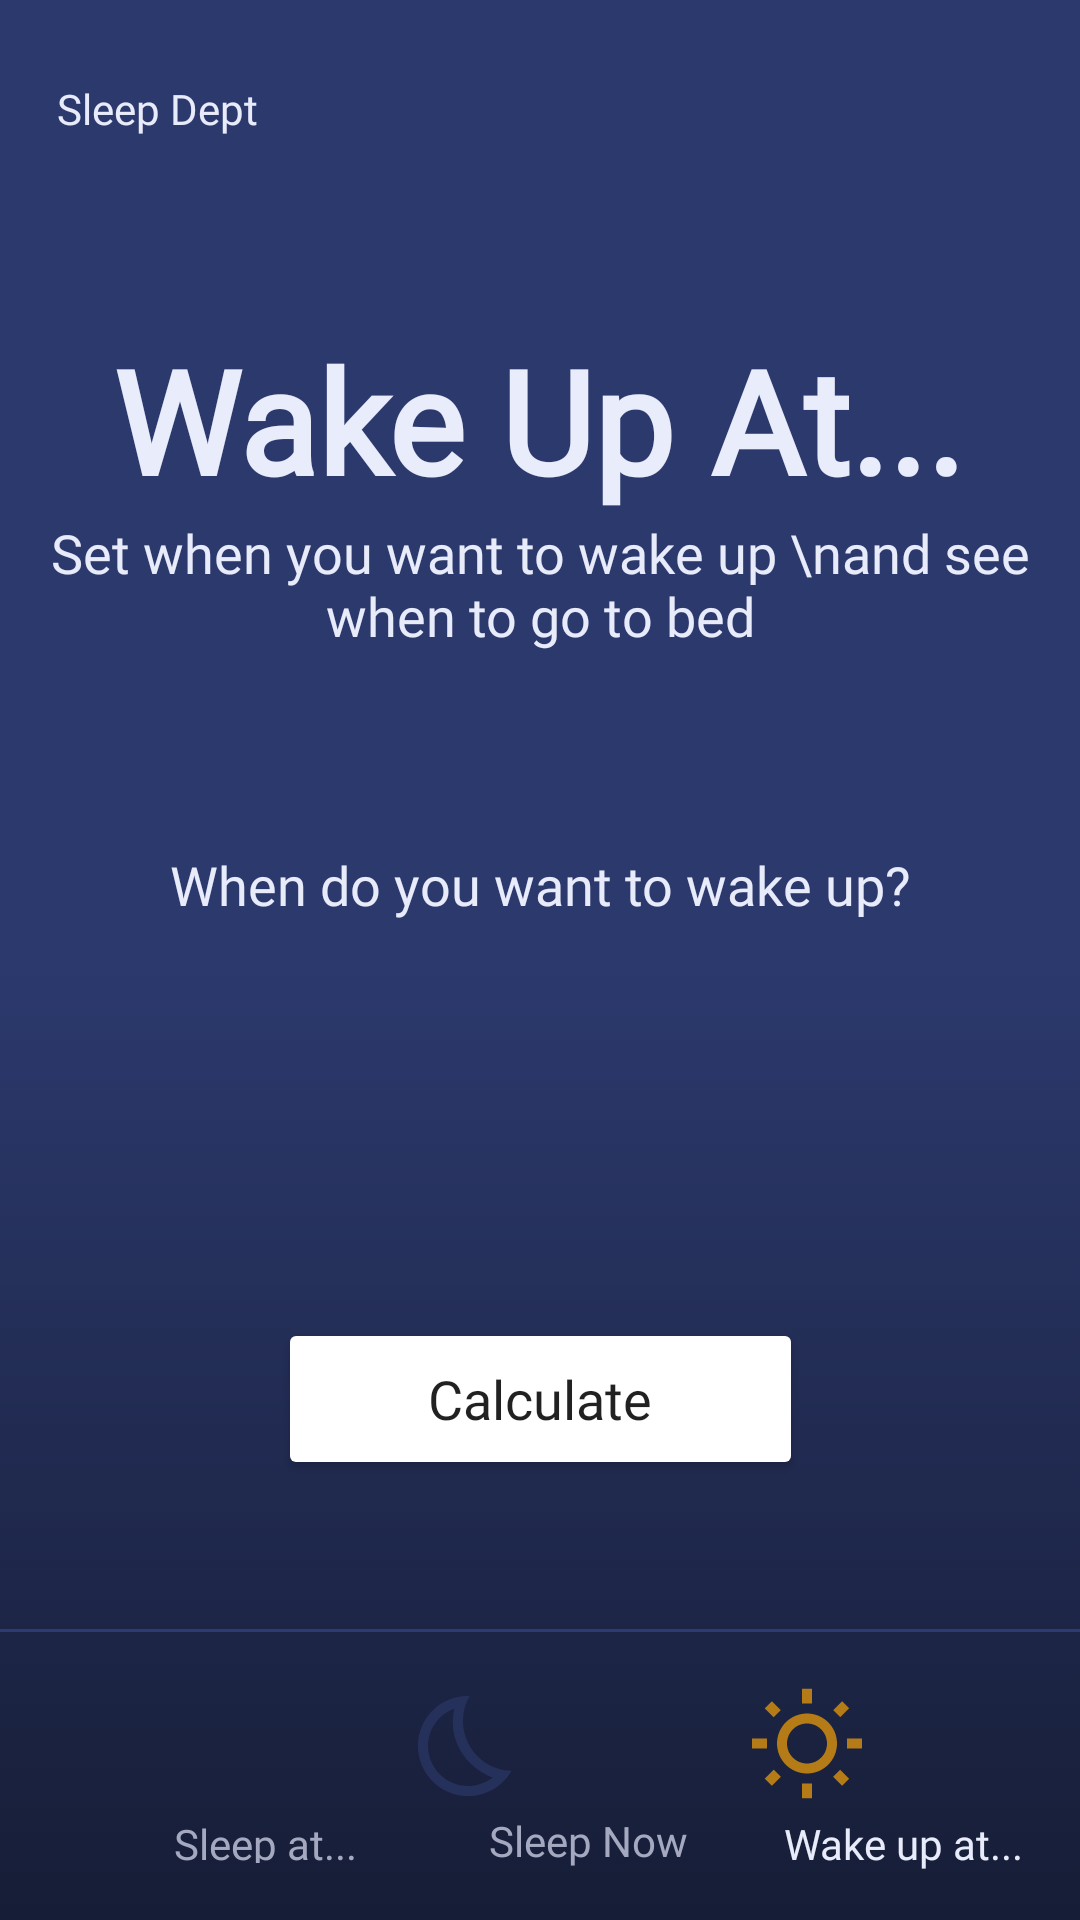

Write the Android layout XML for this screen, with the resource values it uses.
<!-- AndroidManifest.xml: application theme Theme.SleepyTimer -->
<!-- res/layout/activity_slp_wake.xml -->
<?xml version="1.0" encoding="utf-8"?>
<androidx.constraintlayout.widget.ConstraintLayout xmlns:android="http://schemas.android.com/apk/res/android"
    xmlns:app="http://schemas.android.com/apk/res-auto"
    xmlns:tools="http://schemas.android.com/tools"
    android:layout_width="match_parent"
    android:layout_height="match_parent"
    android:background="@drawable/bk_gradient"
    tools:context=".MainActivity">

    <TextView
        android:id="@+id/slpDebtButton"
        android:layout_width="wrap_content"
        android:layout_height="wrap_content"
        android:fontFamily="@font/montserrat"
        android:text="Sleep Dept"
        android:textColor="@color/off_white"
        app:layout_constraintBottom_toBottomOf="@+id/settingsImg"
        app:layout_constraintEnd_toStartOf="@+id/settingsImg"
        app:layout_constraintHorizontal_bias="0.069"
        app:layout_constraintStart_toStartOf="parent"
        app:layout_constraintTop_toTopOf="@+id/settingsImg" />

    <ImageView
        android:id="@+id/gtbImage"
        android:layout_width="40dp"
        android:layout_height="40dp"
        android:layout_marginStart="70dp"
        android:layout_marginEnd="75dp"
        android:layout_marginBottom="38dp"
        app:layout_constraintBottom_toBottomOf="parent"
        app:layout_constraintEnd_toStartOf="@+id/sleepNow"
        app:layout_constraintStart_toStartOf="parent"
        app:srcCompat="@drawable/round_bed_24_off" />

    <ImageView
        android:id="@+id/sleepNow"
        android:layout_width="40dp"
        android:layout_height="40dp"
        android:layout_marginEnd="73dp"
        android:layout_marginBottom="38dp"
        app:layout_constraintBottom_toBottomOf="parent"
        app:layout_constraintEnd_toStartOf="@+id/wakeupImg"
        app:srcCompat="@drawable/outline_bedtime_24_off" />

    <ImageView
        android:id="@+id/wakeupImg"
        android:layout_width="40dp"
        android:layout_height="40dp"
        android:layout_marginEnd="71dp"
        android:layout_marginBottom="38dp"
        app:layout_constraintBottom_toBottomOf="parent"
        app:layout_constraintEnd_toEndOf="parent"
        app:srcCompat="@drawable/outline_wb_sunny_24_on" />

    <TextView
        android:id="@+id/textView5"
        android:layout_width="wrap_content"
        android:layout_height="16dp"
        android:layout_marginStart="58dp"
        android:layout_marginTop="3dp"
        android:fontFamily="@font/montserrat"
        android:text="Sleep at..."
        android:textAlignment="center"
        android:textColor="#a5a9c0"
        android:textSize="14sp"
        app:layout_constraintStart_toStartOf="parent"
        app:layout_constraintTop_toBottomOf="@+id/gtbImage" />

    <TextView
        android:id="@+id/textView2"
        android:layout_width="wrap_content"
        android:layout_height="wrap_content"
        android:layout_marginStart="32dp"
        android:layout_marginTop="3dp"
        android:fontFamily="@font/montserrat"
        android:text="Wake up at..."
        android:textAlignment="textStart"
        android:textColor="#E8EBFA"
        android:textSize="14sp"
        app:layout_constraintStart_toEndOf="@+id/textView4"
        app:layout_constraintTop_toBottomOf="@+id/wakeupImg" />


    <TextView
        android:id="@+id/textView4"
        android:layout_width="wrap_content"
        android:layout_height="wrap_content"
        android:layout_marginStart="44dp"
        android:layout_marginTop="2dp"
        android:fontFamily="@font/montserrat"
        android:text="Sleep Now"
        android:textAlignment="textStart"
        android:textColor="#a5a9c0"
        android:textSize="14sp"
        app:layout_constraintStart_toEndOf="@+id/textView5"
        app:layout_constraintTop_toBottomOf="@+id/sleepNow" />



    <View
        android:id="@+id/view"
        android:layout_width="match_parent"
        android:layout_height="1dp"
        android:layout_marginBottom="18dp"
        android:background="#2c3b70"
        app:layout_constraintBottom_toTopOf="@+id/sleepNow"
        tools:layout_editor_absoluteX="0dp" />

    <ImageView
        android:id="@+id/settingsImg"
        android:layout_width="40dp"
        android:layout_height="40dp"
        android:layout_marginStart="355dp"
        android:layout_marginTop="16dp"
        android:layout_marginEnd="16dp"
        app:layout_constraintEnd_toEndOf="parent"
        app:layout_constraintStart_toStartOf="parent"
        app:layout_constraintTop_toTopOf="parent"
        app:srcCompat="@drawable/outline_settings_24" />



    <Button
        android:id="@+id/wake_Calculate"
        android:layout_width="175dp"
        android:layout_height="54dp"
        android:backgroundTint="#ff9100"
        android:backgroundTintMode="add"
        android:fontFamily="@font/montserrat_bold"
        android:text="Calculate"
        android:textAppearance="@style/TextAppearance.AppCompat.Body2"
        android:textSize="18sp"
        android:typeface="normal"
        app:cornerRadius="100dp"
        app:layout_constraintBottom_toBottomOf="parent"
        app:layout_constraintEnd_toEndOf="parent"
        app:layout_constraintStart_toStartOf="parent"
        app:layout_constraintTop_toBottomOf="@+id/wake_desc"
        app:layout_constraintVertical_bias="0.602" />


    <TextView
        android:id="@+id/wake_should_text"
        android:layout_width="wrap_content"
        android:layout_height="wrap_content"
        android:layout_marginTop="30dp"
        android:fontFamily="@font/montserrat"
        android:text="When do you want to wake up?"
        android:textAlignment="center"
        android:textColor="#E8EBFA"
        android:textSize="18sp"
        app:layout_constraintBottom_toTopOf="@+id/wake_Calculate"
        app:layout_constraintEnd_toEndOf="parent"
        app:layout_constraintStart_toStartOf="parent"
        app:layout_constraintTop_toBottomOf="@+id/wake_desc"
        app:layout_constraintVertical_bias="0.211" />

    <TextView
        android:id="@+id/wake_desc"
        android:layout_width="wrap_content"
        android:layout_height="wrap_content"
        android:fontFamily="@font/montserrat"
        android:text="Set when you want to wake up \nand see when to go to bed"
        android:textAlignment="center"
        android:textColor="#E8EBFA"
        android:textSize="18sp"
        app:layout_constraintEnd_toEndOf="parent"
        app:layout_constraintStart_toStartOf="parent"
        app:layout_constraintTop_toBottomOf="@+id/wake_title" />

    <TextView
        android:id="@+id/wake_title"
        android:layout_width="wrap_content"
        android:layout_height="wrap_content"
        android:fontFamily="@font/montserrat"
        android:text="Wake Up At..."
        android:textColor="#E9ECFB"
        android:textSize="48sp"
        android:textStyle="bold"
        app:layout_constraintBottom_toBottomOf="parent"
        app:layout_constraintEnd_toEndOf="parent"
        app:layout_constraintHorizontal_bias="0.494"
        app:layout_constraintStart_toStartOf="parent"
        app:layout_constraintTop_toTopOf="parent"
        app:layout_constraintVertical_bias="0.187" />

    <Spinner
        android:id="@+id/wakeSpinner"
        android:layout_width="100dp"
        android:layout_height="50dp"
        android:layout_marginStart="45dp"
        android:layout_marginTop="34dp"
        android:layout_marginEnd="10dp"
        android:layout_marginBottom="147dp"
        app:layout_constraintBottom_toTopOf="@+id/wake_Calculate"
        app:layout_constraintEnd_toStartOf="@+id/wakeSpinner2"
        app:layout_constraintStart_toStartOf="parent"
        app:layout_constraintTop_toBottomOf="@+id/wake_should_text"
        app:layout_constraintVertical_bias="0.0" />

    <Spinner
        android:id="@+id/wakeSpinner2"
        android:layout_width="100dp"
        android:layout_height="50dp"
        android:layout_marginStart="10dp"
        android:layout_marginTop="34dp"
        android:layout_marginEnd="10dp"
        android:layout_marginBottom="147dp"
        app:layout_constraintBottom_toTopOf="@+id/wake_Calculate"
        app:layout_constraintEnd_toStartOf="@+id/wakeSpinner3"
        app:layout_constraintStart_toEndOf="@+id/wakeSpinner"
        app:layout_constraintTop_toBottomOf="@+id/wake_should_text"
        app:layout_constraintVertical_bias="0.0" />

    <Spinner
        android:id="@+id/wakeSpinner3"
        android:layout_width="100dp"
        android:layout_height="50dp"
        android:layout_marginStart="10dp"
        android:layout_marginTop="34dp"
        android:layout_marginEnd="36dp"
        android:layout_marginBottom="147dp"
        app:layout_constraintBottom_toTopOf="@+id/wake_Calculate"
        app:layout_constraintEnd_toEndOf="parent"
        app:layout_constraintStart_toEndOf="@+id/wakeSpinner2"
        app:layout_constraintTop_toBottomOf="@+id/wake_should_text"
        app:layout_constraintVertical_bias="0.0" />


</androidx.constraintlayout.widget.ConstraintLayout>
<!-- resources referenced by this layout -->
<resources>
  <color name="off_white">#E8EBFA</color>
  <!-- drawable bk_gradient (drawable) -->
  <?xml version="1.0" encoding="utf-8"?>
  <selector xmlns:android="http://schemas.android.com/apk/res/android">
      <item>
          <shape>
              <gradient
                  android:startColor="#2c396d"
                  android:centerColor="#2c396d"
                  android:endColor="#161d36"
                  android:angle="15"/>
          </shape>
      </item>
  </selector>
  <!-- drawable outline_bedtime_24_off (drawable) -->
  <vector android:height="24dp" android:tint="#25305B"
      android:viewportHeight="24" android:viewportWidth="24"
      android:width="24dp" xmlns:android="http://schemas.android.com/apk/res/android">
      <path android:fillColor="@android:color/white" android:pathData="M9.27,4.49c-1.63,7.54 3.75,12.41 7.66,13.8C15.54,19.38 13.81,20 12,20c-4.41,0 -8,-3.59 -8,-8C4,8.55 6.2,5.6 9.27,4.49M11.99,2.01C6.4,2.01 2,6.54 2,12c0,5.52 4.48,10 10,10c3.71,0 6.93,-2.02 8.66,-5.02c-7.51,-0.25 -12.09,-8.43 -8.32,-14.97C12.22,2.01 12.11,2.01 11.99,2.01L11.99,2.01z"/>
  </vector>
  <!-- drawable outline_settings_24: vector/xml drawable (drawable, 2044 chars, omitted) -->
  <!-- drawable outline_wb_sunny_24_on (drawable) -->
  <vector android:height="24dp" android:tint="#b57b17"
      android:viewportHeight="24" android:viewportWidth="24"
      android:width="24dp" xmlns:android="http://schemas.android.com/apk/res/android">
      <path android:fillColor="@android:color/white" android:pathData="M6.76,4.84l-1.8,-1.79 -1.41,1.41 1.79,1.79zM1,10.5h3v2L1,12.5zM11,0.55h2L13,3.5h-2zM19.04,3.045l1.408,1.407 -1.79,1.79 -1.407,-1.408zM17.24,18.16l1.79,1.8 1.41,-1.41 -1.8,-1.79zM20,10.5h3v2h-3zM12,5.5c-3.31,0 -6,2.69 -6,6s2.69,6 6,6 6,-2.69 6,-6 -2.69,-6 -6,-6zM12,15.5c-2.21,0 -4,-1.79 -4,-4s1.79,-4 4,-4 4,1.79 4,4 -1.79,4 -4,4zM11,19.5h2v2.95h-2zM3.55,18.54l1.41,1.41 1.79,-1.8 -1.41,-1.41z"/>
  </vector>
  <!-- drawable round_bed_24_off (drawable) -->
  <vector android:height="24dp" android:tint="#25305B"
      android:viewportHeight="24" android:viewportWidth="24"
      android:width="24dp" xmlns:android="http://schemas.android.com/apk/res/android">
      <path android:fillColor="@android:color/white" android:pathData="M21,10.78V8c0,-1.65 -1.35,-3 -3,-3h-4c-0.77,0 -1.47,0.3 -2,0.78C11.47,5.3 10.77,5 10,5H6C4.35,5 3,6.35 3,8v2.78C2.39,11.33 2,12.12 2,13v5c0,0.55 0.45,1 1,1h0c0.55,0 1,-0.45 1,-1v-1h16v1c0,0.55 0.45,1 1,1h0c0.55,0 1,-0.45 1,-1v-5C22,12.12 21.61,11.33 21,10.78zM14,7h4c0.55,0 1,0.45 1,1v2h-6V8C13,7.45 13.45,7 14,7zM5,8c0,-0.55 0.45,-1 1,-1h4c0.55,0 1,0.45 1,1v2H5V8zM4,15v-2c0,-0.55 0.45,-1 1,-1h14c0.55,0 1,0.45 1,1v2H4z"/>
  </vector>
  <style name="Theme.SleepyTimer" parent="Theme.MaterialComponents.DayNight.DarkActionBar">
          
          <item name="colorPrimary">@color/purple_500</item>
          <item name="colorPrimaryVariant">@color/purple_700</item>
          <item name="colorOnPrimary">@color/white</item>
          
          <item name="colorSecondary">@color/teal_200</item>
          <item name="colorSecondaryVariant">@color/teal_700</item>
          <item name="colorOnSecondary">@color/black</item>
          
          <item name="android:statusBarColor">?attr/colorPrimaryVariant</item>
          
      </style>
  <color name="purple_500">#FF6200EE</color>
  <color name="purple_700">#FF3700B3</color>
  <color name="white">#FFFFFFFF</color>
  <color name="teal_200">#FF03DAC5</color>
  <color name="teal_700">#FF018786</color>
  <color name="black">#FF000000</color>
</resources>
